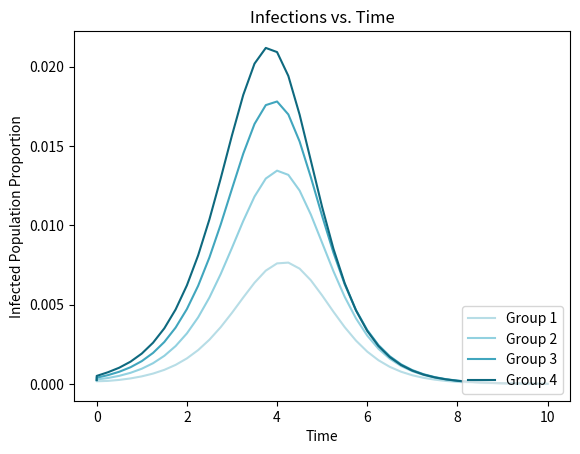

Write the Python code that produced this figure.
import numpy as np
import matplotlib
matplotlib.use('Agg')
import matplotlib.pyplot as plt


def get_sir_compartmental(s0, i0, r0, Dp, Ds0, C, Dw_inv, Dy, delta_t, t_frame):
    s_dot = -(Ds0 @ Dp @ C @ Dw_inv) @ i0
    i_dot = (Ds0 @ Dp @ C @ Dw_inv) @ i0 - Dy @ i0
    r_dot = Dy @ i0

    t = 0
    s_pts = [s0]
    curr_s = s0
    i_pts = [i0]
    curr_i = i0
    r_pts = [r0]
    curr_r = r0
    curr_Ds = Ds0
    while t <= t_frame:
        curr_s = curr_s + delta_t * s_dot
        curr_i = curr_i + delta_t * i_dot
        curr_r = 1 - curr_s - curr_r
        curr_Ds = np.diag(curr_s.flatten())
        # print(f's, t = {t}')
        # print(curr_s)
        # print(f's_dot, t = {t}')
        # print(s_dot)

        s_pts.append(curr_s)
        i_pts.append(curr_i)
        r_pts.append(curr_r)

        s_dot = -(curr_Ds @ Dp @ C @ Dw_inv) @ curr_i
        i_dot = (curr_Ds @ Dp @ C @ Dw_inv) @ curr_i - Dy @ curr_i

        t = t + delta_t

    return s_pts, i_pts, r_pts


def main():
    c_bar = 0.45
    s0 = np.full((4,1),0.999/4)
    i0 = np.full((4,1),0.001/4)
    r0 = np.full((4,1),0)

    Dp = np.array([[1,0,0,0],[0,2,0,0],[0,0,3,0],[0,0,0,4]])
    Ds0 = np.diag(s0.flatten())
    Dw_inv = np.array([[4,0,0,0],[0,4,0,0],[0,0,4,0],[0,0,0,4]])
    Dy = np.array([[3,0,0,0],[0,3,0,0],[0,0,3,0],[0,0,0,3]])
    C = np.full((4,4),c_bar)

    delta_t = 0.25
    t_frame = 10
    s_res, i_res, r_res = get_sir_compartmental(s0, i0, r0,
                                                Dp, Ds0, C, Dw_inv, Dy,
                                                delta_t, t_frame)

    t_plot = [0]
    t = 0
    while t <= t_frame:
        t_plot.append(t)
        t = t + delta_t

    i1 = []
    i2 = []
    i3 = []
    i4 = []
    for x in i_res:
        i1.append(x[0].item())
        i2.append(x[1].item())
        i3.append(x[2].item())
        i4.append(x[3].item())

    fig, ax = plt.subplots()
    ax.plot(t_plot,i1,color='#b7dde6',label='Group 1')
    ax.plot(t_plot,i2,color='#92d1e0',label='Group 2')
    ax.plot(t_plot,i3,color='#41a6be',label='Group 3')
    ax.plot(t_plot,i4,color='#0e697f',label='Group 4')
    ax.set_xlabel('Time')
    ax.set_ylabel('Infected Population Proportion')
    ax.set_title('Infections vs. Time')
    ax.legend(loc='lower right')
    plt.savefig('Q2c.png',dpi=100)


if __name__ == '__main__':
    main()
